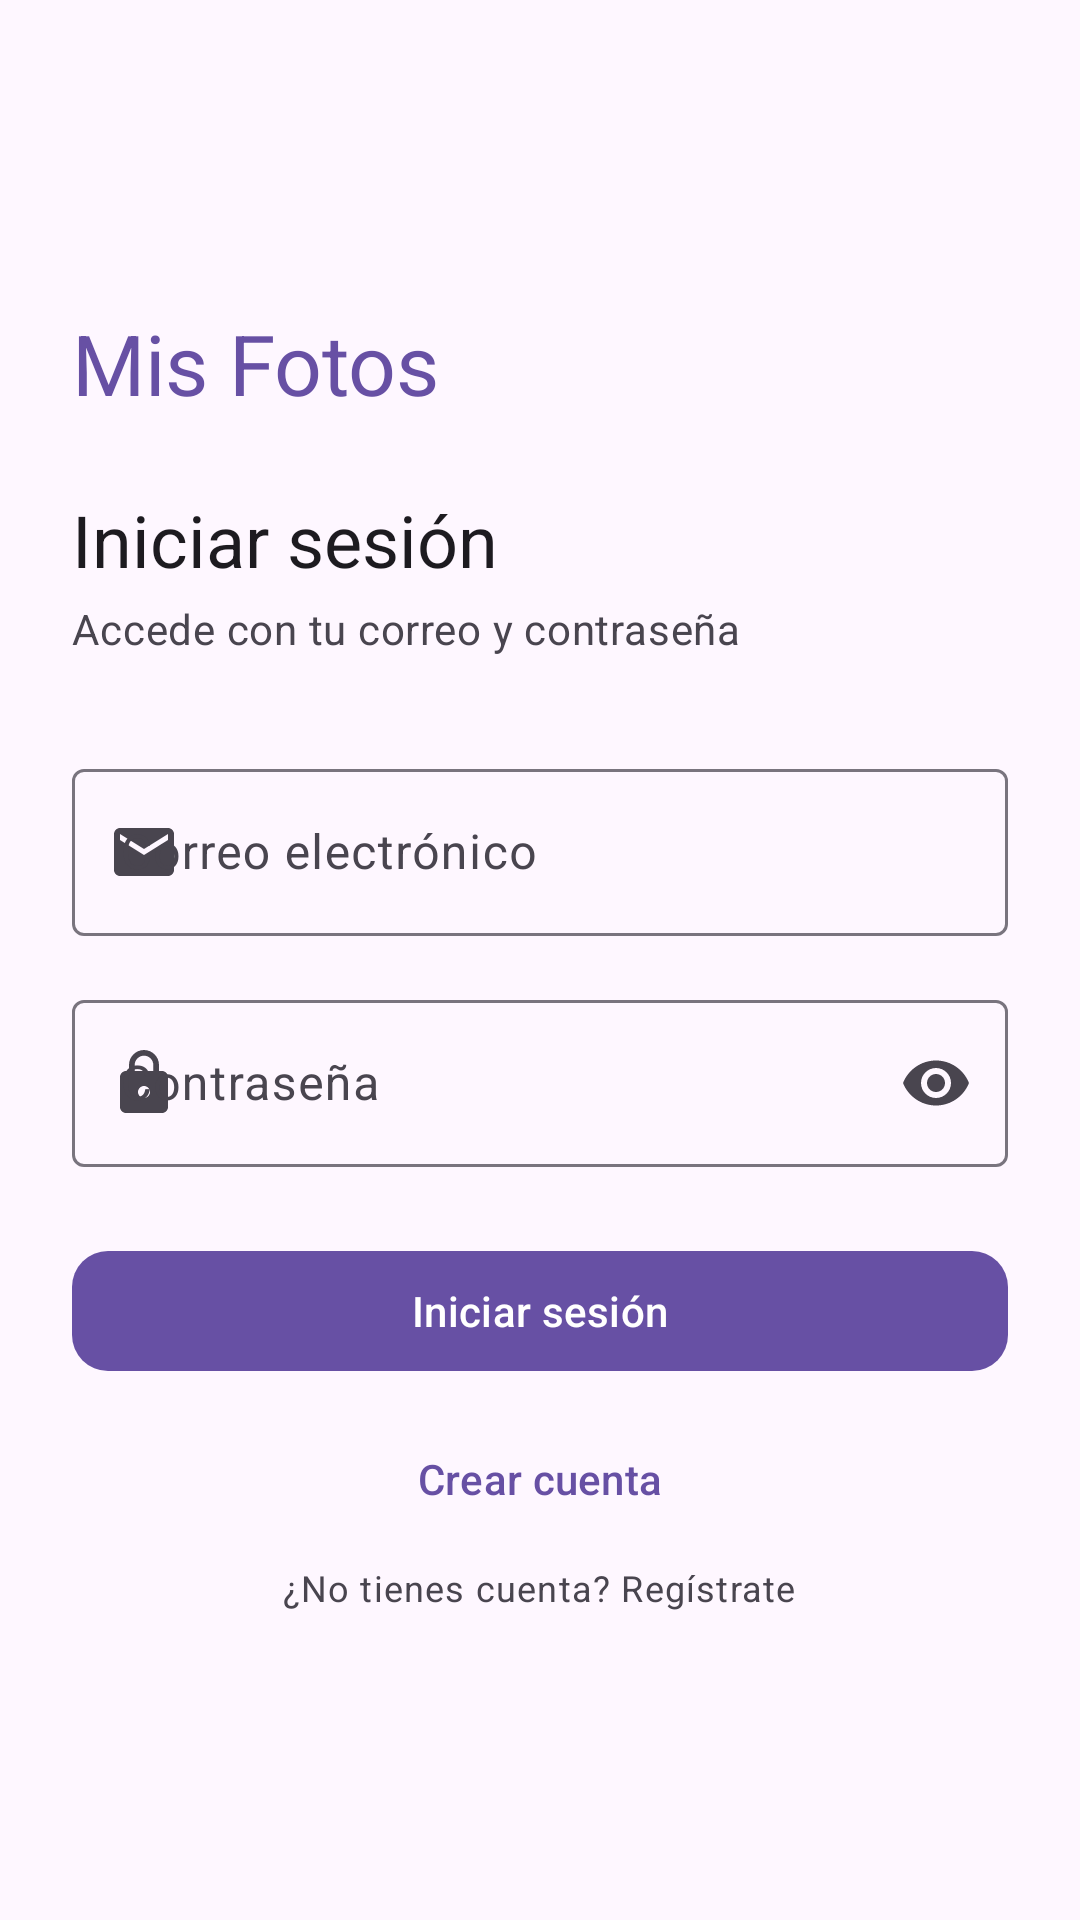

Produce the Android XML layout that renders to this screen, including the resource entries it uses.
<!-- AndroidManifest.xml: application theme Theme.Examencierre -->
<!-- res/layout/activity_login.xml -->
<?xml version="1.0" encoding="utf-8"?>
<ScrollView xmlns:android="http://schemas.android.com/apk/res/android"
    xmlns:app="http://schemas.android.com/apk/res-auto"
    xmlns:tools="http://schemas.android.com/tools"
    android:layout_width="match_parent"
    android:layout_height="match_parent"
    android:fillViewport="true">

    <LinearLayout
        android:layout_width="match_parent"
        android:layout_height="wrap_content"
        android:orientation="vertical"
        android:gravity="center_vertical"
        android:paddingHorizontal="24dp"
        android:paddingVertical="32dp">

        <TextView
            android:layout_width="wrap_content"
            android:layout_height="wrap_content"
            android:text="@string/app_name"
            android:textAppearance="?attr/textAppearanceHeadlineMedium"
            android:textColor="?attr/colorPrimary" />

        <TextView
            android:layout_width="wrap_content"
            android:layout_height="wrap_content"
            android:layout_marginTop="24dp"
            android:text="@string/login_title"
            android:textAppearance="?attr/textAppearanceHeadlineSmall" />

        <TextView
            android:layout_width="wrap_content"
            android:layout_height="wrap_content"
            android:layout_marginTop="4dp"
            android:text="@string/login_subtitle"
            android:textAppearance="?attr/textAppearanceBodyMedium"
            android:textColor="?attr/colorOnSurfaceVariant" />

        <com.google.android.material.textfield.TextInputLayout
            android:id="@+id/textInputLayoutEmail"
            style="@style/Widget.Material3.TextInputLayout.OutlinedBox"
            android:layout_width="match_parent"
            android:layout_height="wrap_content"
            android:layout_marginTop="32dp"
            android:hint="@string/email_hint"
            app:startIconDrawable="@drawable/ic_email">

            <com.google.android.material.textfield.TextInputEditText
                android:id="@+id/editTextEmail"
                android:layout_width="match_parent"
                android:layout_height="wrap_content"
                android:autofillHints="emailAddress"
                android:imeOptions="actionNext"
                android:inputType="textEmailAddress"
                android:maxLines="1" />
        </com.google.android.material.textfield.TextInputLayout>

        <com.google.android.material.textfield.TextInputLayout
            android:id="@+id/textInputLayoutPassword"
            style="@style/Widget.Material3.TextInputLayout.OutlinedBox"
            android:layout_width="match_parent"
            android:layout_height="wrap_content"
            android:layout_marginTop="16dp"
            android:hint="@string/password_hint"
            app:endIconMode="password_toggle"
            app:startIconDrawable="@drawable/ic_lock">

            <com.google.android.material.textfield.TextInputEditText
                android:id="@+id/editTextPassword"
                android:layout_width="match_parent"
                android:layout_height="wrap_content"
                android:autofillHints="password"
                android:imeOptions="actionDone"
                android:inputType="textPassword"
                android:maxLines="1" />
        </com.google.android.material.textfield.TextInputLayout>

        <com.google.android.material.button.MaterialButton
            android:id="@+id/buttonLogin"
            android:layout_width="match_parent"
            android:layout_height="wrap_content"
            android:layout_marginTop="24dp"
            android:text="@string/login_button"
            app:cornerRadius="12dp" />

        <com.google.android.material.progressindicator.CircularProgressIndicator
            android:id="@+id/progressBar"
            android:layout_width="wrap_content"
            android:layout_height="wrap_content"
            android:layout_gravity="center_horizontal"
            android:layout_marginTop="12dp"
            android:indeterminate="true"
            android:visibility="gone"
            tools:visibility="visible" />

        <com.google.android.material.button.MaterialButton
            android:id="@+id/buttonRegister"
            style="@style/Widget.Material3.Button.TextButton"
            android:layout_width="match_parent"
            android:layout_height="wrap_content"
            android:layout_marginTop="8dp"
            android:text="@string/register_button" />

        <TextView
            android:layout_width="wrap_content"
            android:layout_height="wrap_content"
            android:layout_gravity="center_horizontal"
            android:layout_marginTop="4dp"
            android:text="@string/no_account_prompt"
            android:textAppearance="?attr/textAppearanceBodySmall"
            android:textColor="?attr/colorOnSurfaceVariant" />
    </LinearLayout>
</ScrollView>
<!-- resources referenced by this layout -->
<resources>
  <!-- drawable ic_email (drawable) -->
  <vector xmlns:android="http://schemas.android.com/apk/res/android"
      android:width="24dp"
      android:height="24dp"
      android:viewportWidth="24"
      android:viewportHeight="24">
      <path
          android:fillColor="#FF000000"
          android:pathData="M20,4H4C2.9,4 2.01,4.9 2.01,6L2,18c0,1.1 0.9,2 2,2h16c1.1,0 2,-0.9 2,-2V6C22,4.9 21.1,4 20,4zM20,8l-8,5L4,8V6l8,5 8,-5V8z" />
  </vector>
  <!-- drawable ic_lock (drawable) -->
  <vector xmlns:android="http://schemas.android.com/apk/res/android"
      android:width="24dp"
      android:height="24dp"
      android:viewportWidth="24"
      android:viewportHeight="24">
      <path
          android:fillColor="#FF000000"
          android:pathData="M18,8h-1V6c0,-2.76 -2.24,-5 -5,-5S7,3.24 7,6v2H6c-1.1,0 -2,0.9 -2,2v10c0,1.1 0.9,2 2,2h12c1.1,0 2,-0.9 2,-2V10C20,8.9 19.1,8 18,8zM12,17c-1.1,0 -2,-0.9 -2,-2s0.9,-2 2,-2 2,0.9 2,2 -0.9,2 -2,2zM15.1,8H8.9V6c0,-1.71 1.39,-3.1 3.1,-3.1 1.71,0 3.1,1.39 3.1,3.1V8z" />
  </vector>
  <string name="app_name">Mis Fotos</string>
  <string name="email_hint">Correo electrónico</string>
  <string name="login_button">Iniciar sesión</string>
  <string name="login_subtitle">Accede con tu correo y contraseña</string>
  <string name="login_title">Iniciar sesión</string>
  <string name="no_account_prompt">¿No tienes cuenta? Regístrate</string>
  <string name="password_hint">Contraseña</string>
  <string name="register_button">Crear cuenta</string>
  <style name="Theme.Examencierre" parent="Base.Theme.Examencierre" />
  <style name="Base.Theme.Examencierre" parent="Theme.Material3.DayNight.NoActionBar">
          
          
      </style>
</resources>
